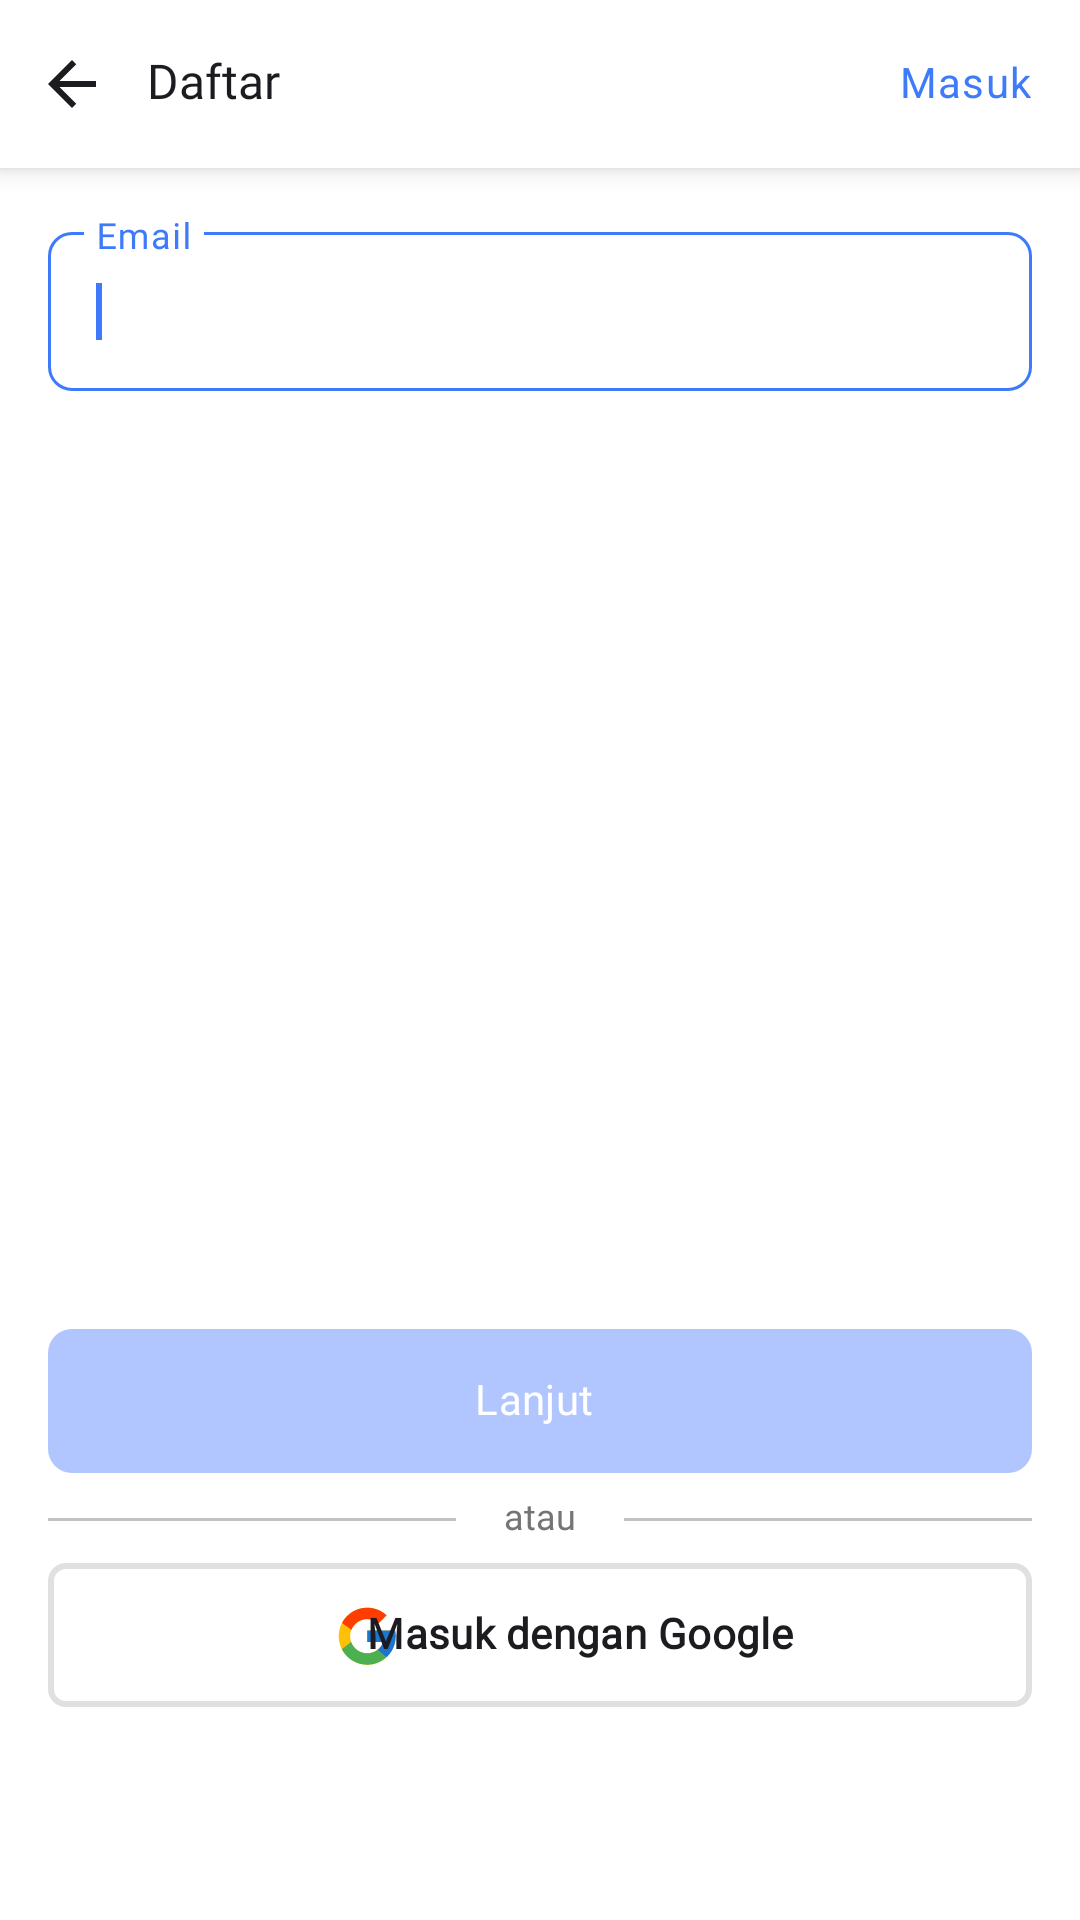

Layout XML and referenced resources for this Android screen:
<!-- AndroidManifest.xml: activity theme Theme.Shonic.WhiteStatusBar -->
<!-- res/layout/activity_sign_up.xml -->
<?xml version="1.0" encoding="utf-8"?>
<androidx.constraintlayout.widget.ConstraintLayout xmlns:android="http://schemas.android.com/apk/res/android"
    xmlns:app="http://schemas.android.com/apk/res-auto"
    xmlns:tools="http://schemas.android.com/tools"
    android:layout_width="match_parent"
    android:layout_height="match_parent"
    tools:context=".ui.auth.signup.SignUpActivity">

    <androidx.appcompat.widget.Toolbar
        android:id="@+id/toolbar_sign_up"
        android:layout_width="match_parent"
        android:layout_height="?attr/actionBarSize"
        android:background="@color/white"
        android:elevation="5dp"
        android:paddingStart="6dp"
        app:contentInsetLeft="0dp"
        app:contentInsetStart="0dp"
        app:contentInsetStartWithNavigation="0dp"
        app:layout_constraintEnd_toEndOf="parent"
        app:layout_constraintStart_toStartOf="parent"
        app:layout_constraintTop_toTopOf="parent"
        tools:ignore="RtlSymmetry">

        <LinearLayout
            android:id="@+id/ll_sign_up_btn_back"
            android:layout_width="36dp"
            android:layout_height="36dp"
            android:background="@drawable/ripple_background"
            android:gravity="center">

            <ImageView
                android:layout_width="wrap_content"
                android:layout_height="wrap_content"
                android:layout_gravity="center"
                android:importantForAccessibility="no"
                android:src="@drawable/all_arrow_back_default" />
        </LinearLayout>

        <TextView
            android:layout_width="wrap_content"
            android:layout_height="wrap_content"
            android:layout_marginStart="7dp"
            android:fontFamily="@font/opensans_bold"
            android:gravity="center"
            android:includeFontPadding="false"
            android:paddingBottom="1dp"
            android:text="@string/sign_up_title"
            android:textColor="@color/dark_gray"
            android:textSize="16sp" />

        <TextView
            android:id="@+id/tv_sign_up_text_btn_log_in"
            style="@style/textStyleSmall"
            android:layout_width="wrap_content"
            android:layout_height="wrap_content"
            android:layout_gravity="end"
            android:layout_marginEnd="16dp"
            android:fontFamily="@font/opensans_medium"
            android:includeFontPadding="false"
            android:text="@string/sign_up_text_button_log_in"
            app:layout_constraintBottom_toBottomOf="parent"
            app:layout_constraintEnd_toEndOf="parent"
            app:layout_constraintTop_toTopOf="parent" />
    </androidx.appcompat.widget.Toolbar>

    <com.google.android.material.textfield.TextInputLayout
        android:id="@+id/til_sign_up_email"
        style="@style/Widget.MaterialComponents.TextInputLayout.OutlinedBox"
        android:layout_width="match_parent"
        android:layout_height="wrap_content"
        android:layout_marginHorizontal="16dp"
        android:layout_marginTop="16dp"
        android:hint="@string/sign_up_email_hint"
        android:imeOptions="actionNext"
        android:nextFocusDown="@id/et_complete_sign_up_password"
        app:boxCornerRadiusBottomEnd="8dp"
        app:boxCornerRadiusBottomStart="8dp"
        app:boxCornerRadiusTopEnd="8dp"
        app:boxCornerRadiusTopStart="8dp"
        app:boxStrokeWidthFocused="1dp"
        app:endIconDrawable="@drawable/ic_clear"
        app:endIconMode="clear_text"
        app:layout_constraintEnd_toEndOf="parent"
        app:layout_constraintStart_toStartOf="parent"
        app:layout_constraintTop_toBottomOf="@+id/toolbar_sign_up">

        <com.google.android.material.textfield.TextInputEditText
            android:id="@+id/et_sign_up_email"
            android:layout_width="match_parent"
            android:layout_height="wrap_content"
            android:fontFamily="@font/opensans_medium"
            android:importantForAutofill="no"
            android:inputType="textNoSuggestions|textEmailAddress"
            android:letterSpacing="0.02"
            android:textColor="@color/dark_gray"
            android:textColorHint="@color/gray"
            android:textSize="14sp">

            <requestFocus />
        </com.google.android.material.textfield.TextInputEditText>
    </com.google.android.material.textfield.TextInputLayout>

    <androidx.appcompat.widget.AppCompatButton
        android:id="@+id/btn_sign_up"
        style="@style/Button.MaterialComponents.Outlined"
        android:layout_width="match_parent"
        android:layout_height="48dp"
        android:layout_marginHorizontal="16dp"
        android:layout_marginBottom="8dp"
        android:enabled="false"
        android:fontFamily="@font/opensans_medium"
        android:includeFontPadding="false"
        android:letterSpacing="0.01"
        android:text="@string/sign_up_next_button"
        android:textAllCaps="false"
        android:textColor="@color/white"
        android:textSize="14sp"
        app:layout_constraintBottom_toTopOf="@+id/tv_sign_up_or"
        app:layout_constraintEnd_toEndOf="parent"
        app:layout_constraintStart_toStartOf="parent" />

    <View
        android:id="@+id/v_sign_up_left"
        android:layout_width="0dp"
        android:layout_height="1dp"
        android:layout_marginTop="1dp"
        android:layout_marginEnd="16dp"
        android:background="@color/light_gray"
        app:layout_constraintBottom_toBottomOf="@+id/tv_sign_up_or"
        app:layout_constraintEnd_toStartOf="@+id/tv_sign_up_or"
        app:layout_constraintStart_toStartOf="@+id/btn_sign_up"
        app:layout_constraintTop_toTopOf="@+id/tv_sign_up_or" />

    <View
        android:id="@+id/v_sign_up_right"
        android:layout_width="0dp"
        android:layout_height="1dp"
        android:layout_marginStart="16dp"
        android:layout_marginTop="1dp"
        android:background="@color/light_gray"
        app:layout_constraintBottom_toBottomOf="@+id/tv_sign_up_or"
        app:layout_constraintEnd_toEndOf="@+id/btn_sign_up"
        app:layout_constraintStart_toEndOf="@+id/tv_sign_up_or"
        app:layout_constraintTop_toTopOf="@+id/tv_sign_up_or" />

    <TextView
        android:id="@+id/tv_sign_up_or"
        android:layout_width="wrap_content"
        android:layout_height="wrap_content"
        android:layout_margin="8dp"
        android:fontFamily="@font/opensans_regular"
        android:gravity="center"
        android:includeFontPadding="false"
        android:text="@string/sign_up_or"
        android:textAlignment="center"
        android:textColor="@color/gray"
        android:textSize="12sp"
        app:layout_constraintBottom_toTopOf="@+id/btn_sign_up_google_log_in"
        app:layout_constraintEnd_toEndOf="parent"
        app:layout_constraintStart_toStartOf="parent" />

    <androidx.appcompat.widget.AppCompatButton
        android:id="@+id/btn_sign_up_google_log_in"
        style="@style/Button.MaterialComponents.Google"
        android:layout_width="match_parent"
        android:layout_height="wrap_content"
        android:layout_marginStart="16dp"
        android:layout_marginEnd="16dp"
        android:layout_marginBottom="14dp"
        android:drawableStart="@drawable/ic_google"
        android:drawablePadding="-75dp"
        android:gravity="center"
        android:includeFontPadding="false"
        android:letterSpacing="0.01"
        android:paddingStart="95dp"
        android:paddingTop="4dp"
        android:text="@string/sign_up_google_log_in_button"
        android:textAllCaps="false"
        android:textSize="14sp"
        android:textStyle="bold"
        app:layout_constraintBottom_toTopOf="@+id/tv_sign_up_terms"
        app:layout_constraintEnd_toEndOf="parent"
        app:layout_constraintStart_toStartOf="parent"
        tools:ignore="RtlSymmetry" />

    <TextView
        android:id="@+id/tv_sign_up_terms"
        android:layout_width="match_parent"
        android:layout_height="wrap_content"
        android:layout_marginStart="16dp"
        android:layout_marginEnd="16dp"
        android:layout_marginBottom="3dp"
        android:fontFamily="@font/opensans_regular"
        android:textAlignment="center"
        android:textColor="@color/dark_gray"
        android:textSize="14sp"
        app:layout_constraintBottom_toTopOf="@+id/tv_sign_up_conditions"
        app:layout_constraintEnd_toEndOf="parent"
        app:layout_constraintStart_toStartOf="parent"
        tools:text="Dengan mendaftar, saya menyetujui Syarat dan" />

    <TextView
        android:id="@+id/tv_sign_up_conditions"
        android:layout_width="match_parent"
        android:layout_height="wrap_content"
        android:layout_marginStart="16dp"
        android:layout_marginEnd="16dp"
        android:layout_marginBottom="16dp"
        android:fontFamily="@font/opensans_regular"
        android:textAlignment="center"
        android:textColor="@color/dark_gray"
        android:textSize="14sp"
        app:layout_constraintBottom_toBottomOf="parent"
        app:layout_constraintEnd_toEndOf="parent"
        app:layout_constraintStart_toStartOf="parent"
        tools:text="Ketentuan serta Kebijakan Privasi" />

    <ProgressBar
        android:id="@+id/pb_sign_up"
        android:layout_width="wrap_content"
        android:layout_height="wrap_content"
        android:visibility="gone"
        app:layout_constraintBottom_toBottomOf="parent"
        app:layout_constraintEnd_toEndOf="parent"
        app:layout_constraintStart_toStartOf="parent"
        app:layout_constraintTop_toTopOf="parent" />

</androidx.constraintlayout.widget.ConstraintLayout>
<!-- resources referenced by this layout -->
<resources>
  <color name="dark_gray">#1C1B1F</color>
  <color name="gray">#757575</color>
  <color name="light_gray">#C2C2C2</color>
  <color name="white">#FFFFFF</color>
  <!-- drawable all_arrow_back_default (drawable) -->
  <vector xmlns:android="http://schemas.android.com/apk/res/android"
      android:width="16dp"
      android:height="16dp"
      android:viewportWidth="16"
      android:viewportHeight="16">
    <path
        android:pathData="M16,7H3.83L9.42,1.41L8,0L0,8L8,16L9.41,14.59L3.83,9H16V7Z"
        android:fillColor="@color/dark_gray"/>
  </vector>
  <!-- drawable ripple_background (drawable) -->
  <?xml version="1.0" encoding="utf-8"?>
  <ripple xmlns:android="http://schemas.android.com/apk/res/android"
      android:color="@color/ripple">
  
      <item android:drawable="@drawable/rounded_bg_ripple" />
  </ripple>
  <string name="sign_up_email_hint">Email</string>
  <string name="sign_up_google_log_in_button">Masuk dengan Google</string>
  <string name="sign_up_next_button">Lanjut</string>
  <string name="sign_up_or">atau</string>
  <string name="sign_up_text_button_log_in">Masuk</string>
  <string name="sign_up_title">Daftar</string>
  <style name="Button.MaterialComponents.Google" parent="Widget.MaterialComponents.Button.OutlinedButton.Icon">
          <item name="android:backgroundTint">@color/white</item>
          <item name="android:background">@drawable/rounded_bg_button_google</item>
          <item name="android:backgroundTintMode">src_over</item>
          <item name="android:textColor">@color/dark_gray</item>
          <item name="android:fontFamily">@font/opensans_regular</item>
          <item name="android:textColorHint">?attr/colorOnPrimary</item>
          <item name="android:textColorLink">?attr/colorOnPrimary</item>
          <item name="android:textSize">14sp</item>
      </style>
  <style name="Button.MaterialComponents.Outlined" parent="Widget.MaterialComponents.Button.OutlinedButton.Icon">
          <item name="android:backgroundTint">@color/btn_primary_colors</item>
          <item name="android:background">@drawable/rounded_bg_button</item>
          <item name="android:backgroundTintMode">src_over</item>
          <item name="android:splitMotionEvents">false</item>
          <item name="android:windowEnableSplitTouch">false</item>
          <item name="android:textColor">@color/white</item>
          <item name="android:textColorHint">?attr/colorOnPrimary</item>
          <item name="android:textColorLink">?attr/colorOnPrimary</item>
          <item name="android:textSize">14sp</item>
      </style>
  <style name="textStyleSmall" parent="TextAppearance.MaterialComponents.Body1">
          <item name="android:textSize">14sp</item>
          <item name="android:textColor">#3E7BFA</item>
          <item name="lineSpacing">1sp</item>
      </style>
  <style name="Theme.Shonic.WhiteStatusBar">
          
          <item name="android:statusBarColor">@color/white</item>
          <item name="android:windowLightStatusBar">true</item>
          
          <item name="android:navigationBarColor">@color/white</item>
      </style>
  <color name="ripple">#32676565</color>
  <!-- drawable rounded_bg_button_google (drawable) -->
  <?xml version="1.0" encoding="utf-8"?>
  <shape xmlns:android="http://schemas.android.com/apk/res/android">
      <solid android:color="@color/white" />
      <corners android:radius="5dp" />
      <stroke android:width="2dp" android:color="#E0E0E0" />
  </shape>
  <!-- drawable rounded_bg_button (drawable) -->
  <?xml version="1.0" encoding="utf-8"?>
  <shape xmlns:android="http://schemas.android.com/apk/res/android">
      <solid android:color="@color/btn_primary_colors" />
      <corners android:radius="8dp" />
  </shape>
</resources>
